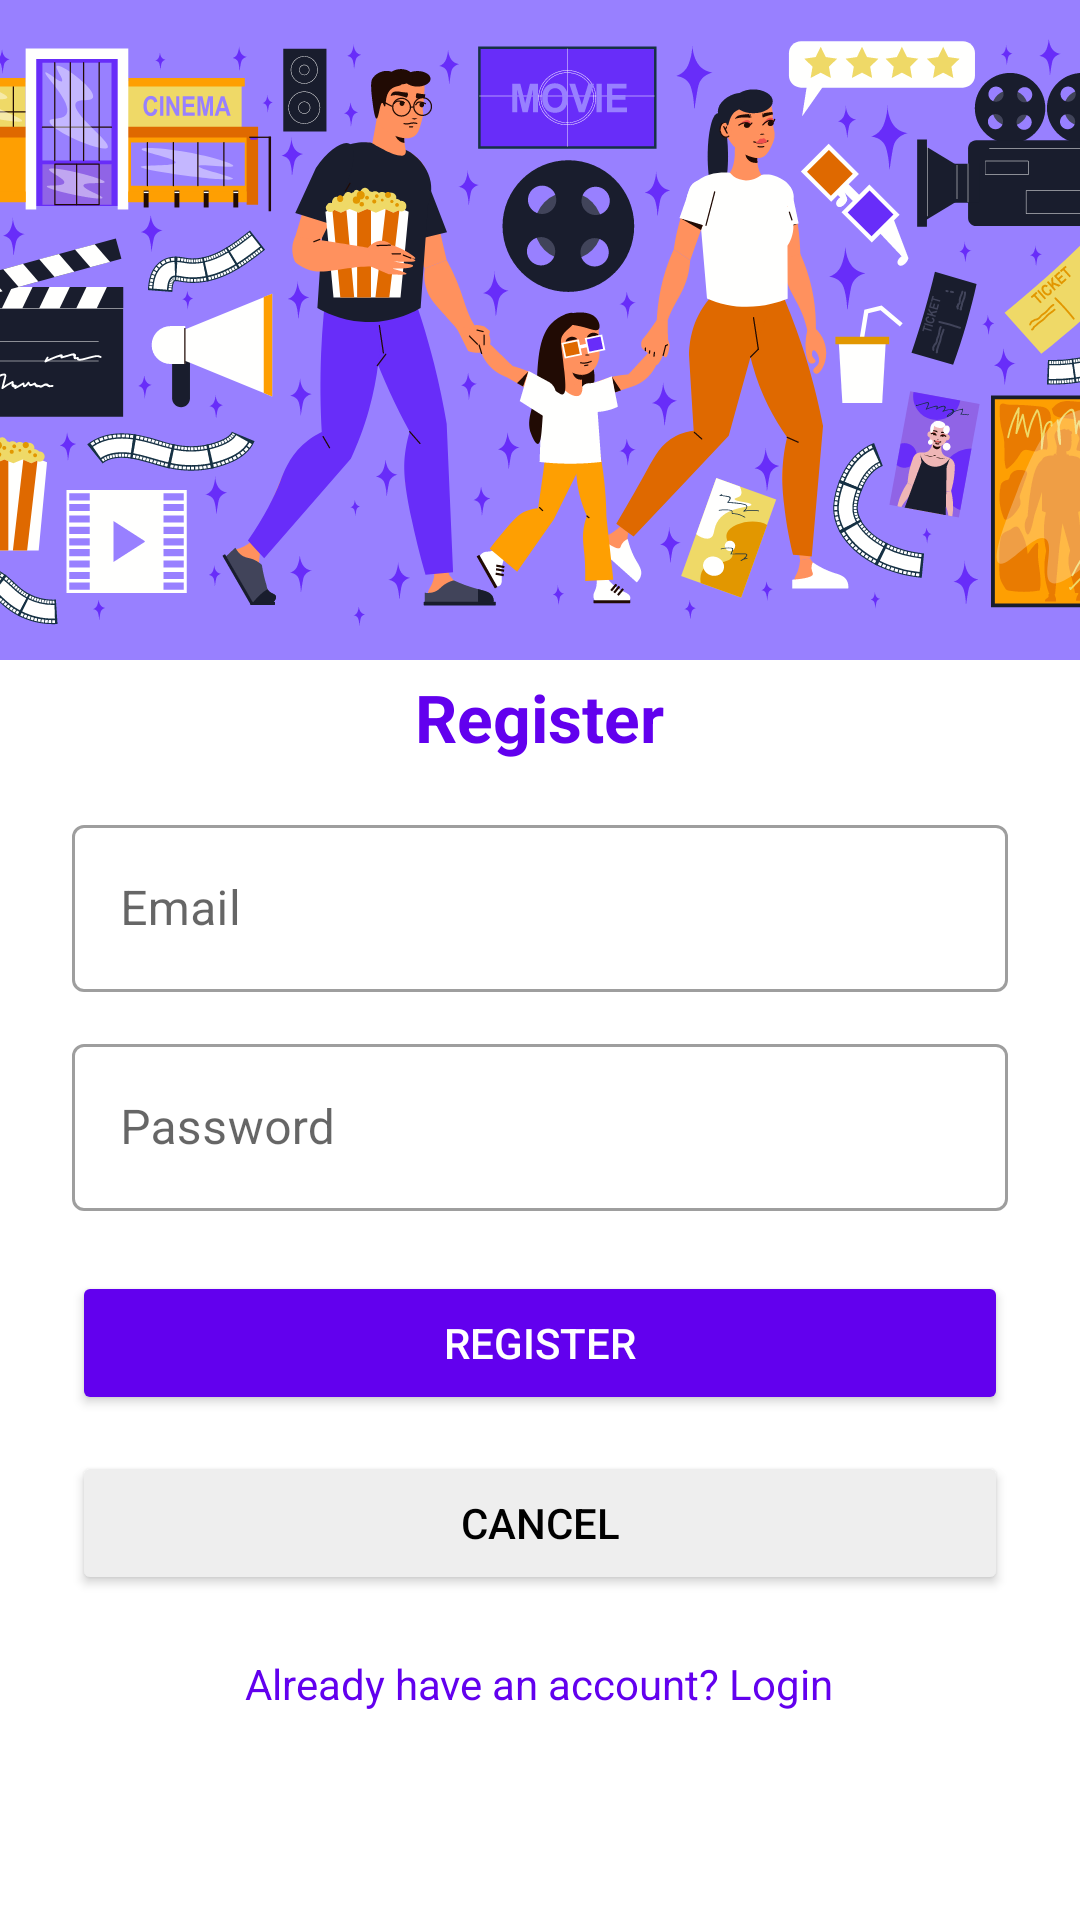

Android layout source for this screen:
<!-- AndroidManifest.xml: application theme Theme.Assignment03FavMovie -->
<!-- res/layout/activity_register.xml -->
<?xml version="1.0" encoding="utf-8"?>
<androidx.constraintlayout.widget.ConstraintLayout xmlns:android="http://schemas.android.com/apk/res/android"
    xmlns:app="http://schemas.android.com/apk/res-auto"
    android:layout_width="match_parent"
    android:layout_height="match_parent"
    android:background="#ffffff">

    <ImageView
        android:id="@+id/registerBackground"
        android:layout_width="match_parent"
        android:layout_height="220dp"
        android:contentDescription="@string/todo"
        android:scaleType="centerCrop"
        android:src="@drawable/register_bg"
        app:layout_constraintTop_toTopOf="parent" />

    <ImageButton
        android:id="@+id/backButton"
        android:layout_width="48dp"
        android:layout_height="48dp"
        android:layout_margin="16dp"
        android:background="?android:attr/selectableItemBackgroundBorderless"
        android:contentDescription="@string/back"
        android:src="@drawable/ic_back_arrow"
        app:layout_constraintStart_toStartOf="parent"
        app:layout_constraintTop_toTopOf="parent" />

    <ProgressBar
        android:id="@+id/progressBar"
        style="?android:attr/progressBarStyleLarge"
        android:layout_width="wrap_content"
        android:layout_height="wrap_content"
        android:visibility="gone"
        app:layout_constraintBottom_toBottomOf="parent"
        app:layout_constraintEnd_toEndOf="parent"
        app:layout_constraintStart_toStartOf="parent"
        app:layout_constraintTop_toTopOf="parent" />

    <LinearLayout
        android:id="@+id/formContainer"
        android:layout_width="0dp"
        android:layout_height="wrap_content"
        android:layout_marginTop="-32dp"
        android:layout_marginBottom="24dp"
        android:background="@drawable/rounded_white_box"
        android:elevation="6dp"
        android:orientation="vertical"
        android:padding="24dp"
        app:layout_constraintEnd_toEndOf="parent"
        app:layout_constraintStart_toStartOf="parent"
        app:layout_constraintTop_toBottomOf="@id/registerBackground">


        <TextView
            android:layout_width="wrap_content"
            android:layout_height="wrap_content"
            android:layout_gravity="center"
            android:layout_marginTop="12dp"
            android:layout_marginBottom="16dp"
            android:text="@string/register"
            android:textColor="@color/design_default_color_primary"
            android:textSize="22sp"
            android:textStyle="bold" />

        <com.google.android.material.textfield.TextInputLayout
            style="@style/Widget.MaterialComponents.TextInputLayout.OutlinedBox"
            android:layout_width="match_parent"
            android:layout_height="wrap_content"
            android:hint="@string/email">

            <com.google.android.material.textfield.TextInputEditText
                android:id="@+id/emailEditText"
                android:layout_width="match_parent"
                android:layout_height="wrap_content"
                android:inputType="textEmailAddress" />
        </com.google.android.material.textfield.TextInputLayout>

        <com.google.android.material.textfield.TextInputLayout
            style="@style/Widget.MaterialComponents.TextInputLayout.OutlinedBox"
            android:layout_width="match_parent"
            android:layout_height="wrap_content"
            android:layout_marginTop="12dp"
            android:hint="@string/password">

            <com.google.android.material.textfield.TextInputEditText
                android:id="@+id/passwordEditText"
                android:layout_width="match_parent"
                android:layout_height="wrap_content"
                android:inputType="textPassword" />
        </com.google.android.material.textfield.TextInputLayout>

        <Button
            android:id="@+id/registerButton"
            android:layout_width="match_parent"
            android:layout_height="wrap_content"
            android:layout_marginTop="20dp"
            android:backgroundTint="@color/design_default_color_primary"
            android:text="@string/register"
            android:textColor="@android:color/white" />

        <Button
            android:id="@+id/cancelButton"
            android:layout_width="match_parent"
            android:layout_height="wrap_content"
            android:layout_marginTop="12dp"
            android:backgroundTint="#EEEEEE"
            android:text="@string/cancel"
            android:textColor="#000000" />

        <TextView
            android:id="@+id/goToLoginTextView"
            android:layout_width="wrap_content"
            android:layout_height="wrap_content"
            android:layout_gravity="center"
            android:layout_marginTop="20dp"
            android:text="@string/already_have_an_account_login"
            android:textColor="@color/design_default_color_primary"
            android:textSize="14sp" />

    </LinearLayout>
</androidx.constraintlayout.widget.ConstraintLayout>
<!-- resources referenced by this layout -->
<resources>
  <!-- drawable register_bg: vector/xml drawable (drawable, 232345 chars, omitted) -->
  <string name="already_have_an_account_login">Already have an account? Login</string>
  <string name="back">back</string>
  <string name="cancel">Cancel</string>
  <string name="email">Email</string>
  <string name="password">Password</string>
  <string name="register">Register</string>
  <string name="todo">TODO</string>
  <style name="Theme.Assignment03FavMovie" parent="Theme.MaterialComponents.DayNight.NoActionBar">
          <item name="colorPrimary">@color/colorPrimary</item>
          <item name="colorPrimaryVariant">@color/colorPrimaryDark</item>
          <item name="colorOnPrimary">@color/colorSurface
          </item>
  
          <item name="colorSecondary">@color/colorAccent</item>
          <item name="colorSecondaryVariant">@color/colorAccent</item>
          <item name="colorOnSecondary">@color/colorSurface
          </item>
  
          <item name="android:statusBarColor">@color/colorPrimaryDark</item>
  
          <item name="android:colorBackground">@color/colorBackground</item>
          <item name="colorSurface">@color/colorSurface</item>
  
          <item name="colorButtonNormal">@color/colorButton</item>
  
          <item name="colorError">@color/colorError</item>
      </style>
  <color name="colorPrimary">#3F51B5</color>
  <color name="colorPrimaryDark">#303F9F</color>
  <color name="colorSurface">#FFFFFF</color>
  <color name="colorAccent">#FF4081</color>
  <color name="colorBackground">#F5F5F5</color>
  <color name="colorButton">#4CAF50</color>
  <color name="colorError">#D32F2F</color>
</resources>
